The GitHub repository An0jin/ToneiverseLinux contains a labelled image folder "dataset" with 4 categories: autumn warm, spring warm, summer cool, winter cool. Examples follow, each with its label.

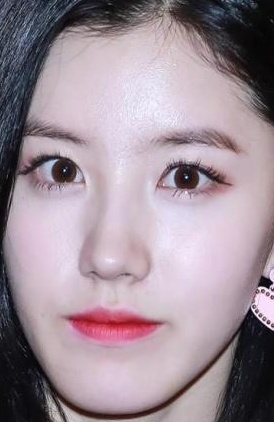
Label: summer cool

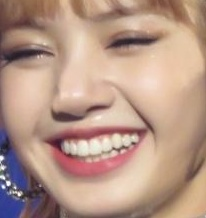
Label: autumn warm

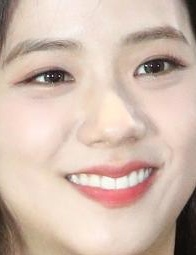
Label: winter cool

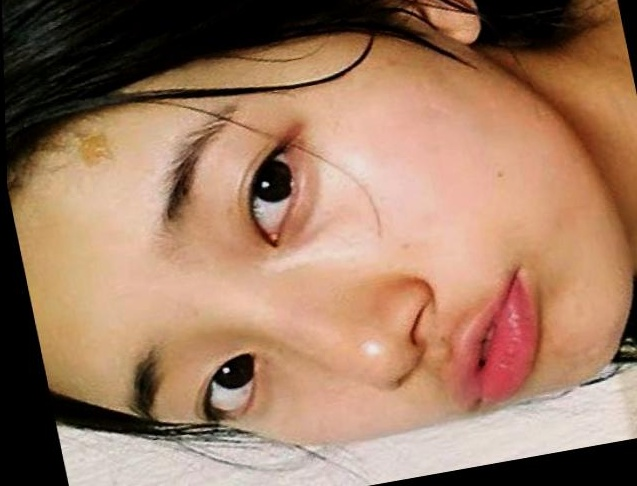
Label: spring warm

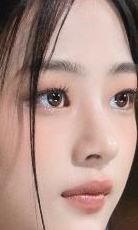
Label: summer cool

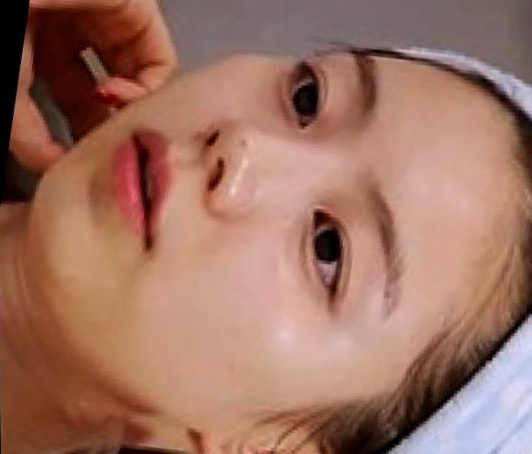
Label: autumn warm
